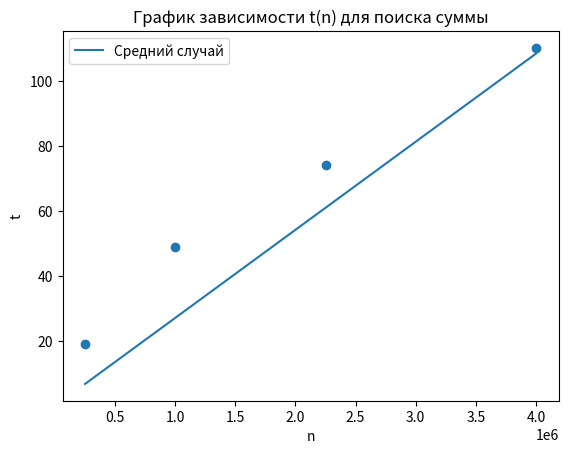

Reproduce this figure in Python.
import matplotlib.pyplot as plt
import math
y1=[25161.3,105906.3333, 226650.3333, 403112]
y2 = [19.18181818, 49, 74.09090909, 110.2727273]
x=[0]*4
xy=[0]*4
x2=[0]*4
y = [0]*4
for i in range(4):
    x[i]=((i+1)*500)**2 

for i in range(4):
    xy[i] = y2[i]*x[i]
    x2[i] = x[i]**2
    
b = (sum(xy)-sum(x)*sum(y2)/6)/(sum(x2)-sum(x)**2/6)
#sigma_b=((sum(y2)-sum(t)**2/6)/(sum(x2)-sum(p)**2/6)-b**2)**0.5/6**0.5
#a = sum(t)/6 - sum(p)/6*b
#print(b)
for i in range(4):
    y[i] = b*x[i]
plt.plot(x, y, label = 'Средний случай')
plt.scatter(x, y2)
for i in range(4):
    xy[i] = y1[i]*x[i]
b = (sum(xy)-sum(x)*sum(y1)/6)/(sum(x2)-sum(x)**2/6)
for i in range(4):
    y[i] = b*x[i]
#plt.plot(x, y, label = 'Худший случай')
#plt.scatter(x, y1)  
plt.legend()
plt.title('График зависимости t(n) для поиска суммы')
plt.xlabel('n')
plt.ylabel('t')
plt.show()